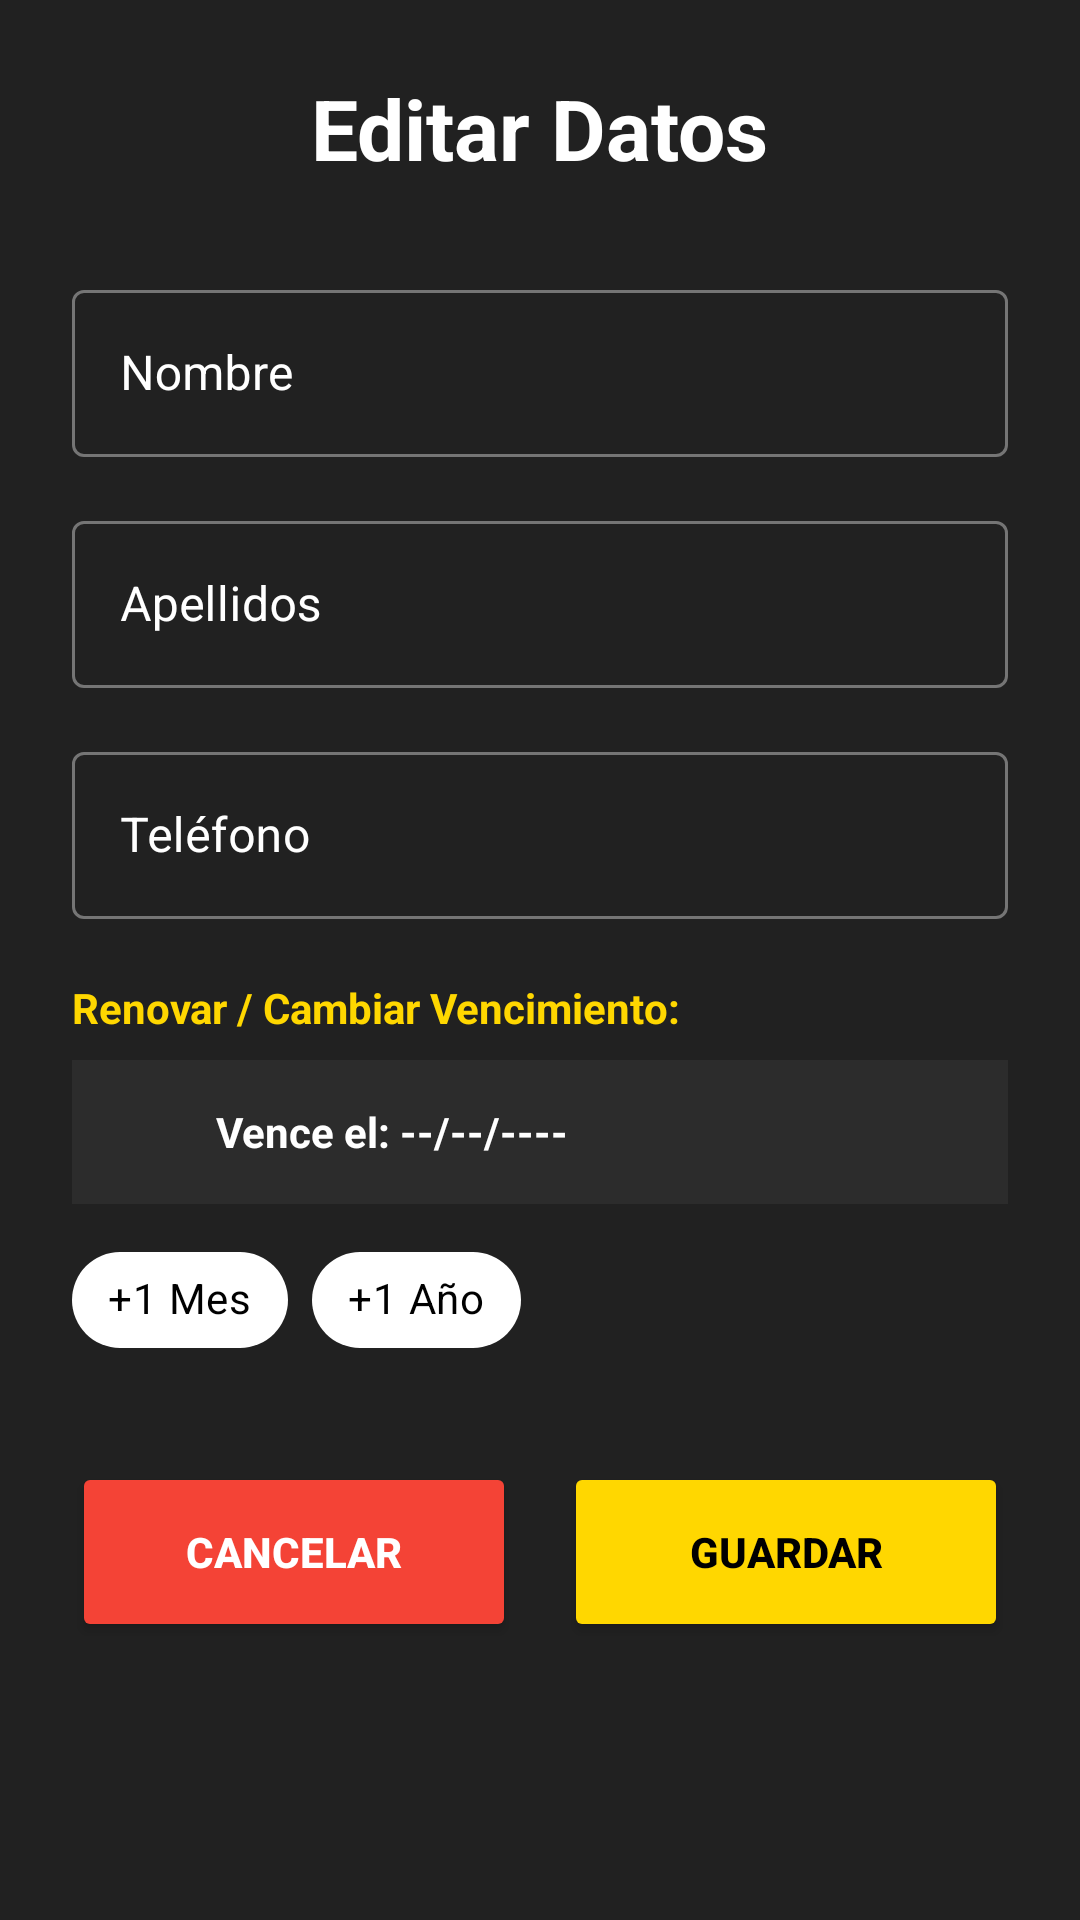

Write the Android layout XML for this screen, with the resource values it uses.
<!-- AndroidManifest.xml: application theme Theme.GMYMembership -->
<!-- res/layout/fragment_edit_member.xml -->
<?xml version="1.0" encoding="utf-8"?>
<ScrollView xmlns:android="http://schemas.android.com/apk/res/android"
    xmlns:app="http://schemas.android.com/apk/res-auto"
    android:layout_width="match_parent"
    android:layout_height="match_parent"
    android:background="@color/gmy_primary"
    android:fillViewport="true">

    <LinearLayout
        android:layout_width="match_parent"
        android:layout_height="wrap_content"
        android:orientation="vertical"
        android:padding="24dp">

        <TextView
            android:id="@+id/tvTitleEdit"
            android:layout_width="wrap_content"
            android:layout_height="wrap_content"
            android:text="Editar Datos"
            android:textColor="@color/white"
            android:textSize="28sp"
            android:textStyle="bold"
            android:layout_gravity="center_horizontal"
            android:layout_marginBottom="30dp"/>

        <com.google.android.material.textfield.TextInputLayout
            android:layout_width="match_parent"
            android:layout_height="wrap_content"
            android:hint="Nombre"
            android:textColorHint="@color/white"
            style="@style/Widget.MaterialComponents.TextInputLayout.OutlinedBox">
            <com.google.android.material.textfield.TextInputEditText
                android:id="@+id/etFirstNameEdit"
                android:layout_width="match_parent"
                android:layout_height="wrap_content"
                android:inputType="textPersonName"
                android:textColor="@color/white"/>
        </com.google.android.material.textfield.TextInputLayout>

        <Space android:layout_width="match_parent" android:layout_height="16dp"/>

        <com.google.android.material.textfield.TextInputLayout
            android:layout_width="match_parent"
            android:layout_height="wrap_content"
            android:hint="Apellidos"
            android:textColorHint="@color/white"
            style="@style/Widget.MaterialComponents.TextInputLayout.OutlinedBox">
            <com.google.android.material.textfield.TextInputEditText
                android:id="@+id/etLastNameEdit"
                android:layout_width="match_parent"
                android:layout_height="wrap_content"
                android:inputType="textPersonName"
                android:textColor="@color/white"/>
        </com.google.android.material.textfield.TextInputLayout>

        <Space android:layout_width="match_parent" android:layout_height="16dp"/>

        <com.google.android.material.textfield.TextInputLayout
            android:layout_width="match_parent"
            android:layout_height="wrap_content"
            android:hint="Teléfono"
            android:textColorHint="@color/white"
            style="@style/Widget.MaterialComponents.TextInputLayout.OutlinedBox">
            <com.google.android.material.textfield.TextInputEditText
                android:id="@+id/etPhoneEdit"
                android:layout_width="match_parent"
                android:layout_height="wrap_content"
                android:inputType="phone"
                android:textColor="@color/white"/>
        </com.google.android.material.textfield.TextInputLayout>

        <Space android:layout_width="match_parent" android:layout_height="20dp"/>

        <TextView
            android:layout_width="wrap_content"
            android:layout_height="wrap_content"
            android:text="Renovar / Cambiar Vencimiento:"
            android:textColor="@color/gmy_accent"
            android:textStyle="bold"/>

        <LinearLayout
            android:id="@+id/btnSelectDateEdit"
            android:layout_width="match_parent"
            android:layout_height="wrap_content"

            android:background="#2C2C2C"

            android:padding="12dp"
            android:layout_marginTop="8dp"
            android:gravity="center_vertical"
            android:clickable="true"
            android:focusable="true">

            <ImageView
                android:layout_width="24dp"
                android:layout_height="24dp"
                android:src="@drawable/ic_baseline_date_range_24"
                app:tint="@color/white"/> <TextView
            android:id="@+id/tvSelectedDateTextEdit"
            android:layout_width="wrap_content"
            android:layout_height="wrap_content"
            android:text="Vence el: --/--/----"

            android:textColor="@color/white"

            android:textStyle="bold"
            android:layout_marginStart="12dp"/>
        </LinearLayout>

        <com.google.android.material.chip.ChipGroup
            android:layout_width="match_parent"
            android:layout_height="wrap_content"
            android:layout_marginTop="8dp">
            <com.google.android.material.chip.Chip
                android:id="@+id/chipAdd1Month"
                style="@style/Widget.MaterialComponents.Chip.Action"
                android:layout_width="wrap_content"
                android:layout_height="wrap_content"
                android:text="+1 Mes"
                android:textColor="@color/black"
                app:chipBackgroundColor="@color/white"/>
            <com.google.android.material.chip.Chip
                android:id="@+id/chipAdd1Year"
                style="@style/Widget.MaterialComponents.Chip.Action"
                android:layout_width="wrap_content"
                android:layout_height="wrap_content"
                android:text="+1 Año"
                android:textColor="@color/black"
                app:chipBackgroundColor="@color/white"/>
        </com.google.android.material.chip.ChipGroup>

        <Space android:layout_width="match_parent" android:layout_height="30dp"/>

        <LinearLayout
            android:layout_width="match_parent"
            android:layout_height="wrap_content"
            android:orientation="horizontal"
            android:weightSum="2">

            <Button
                android:id="@+id/btnCancelEdit"
                android:layout_width="0dp"
                android:layout_height="60dp"
                android:layout_weight="1"
                android:layout_marginEnd="8dp"
                android:text="CANCELAR"
                android:textStyle="bold"
                android:textColor="@color/white"
                android:backgroundTint="#F44336"/>

            <Button
                android:id="@+id/btnUpdateMember"
                android:layout_width="0dp"
                android:layout_height="60dp"
                android:layout_weight="1"
                android:layout_marginStart="8dp"
                android:text="GUARDAR"
                android:textStyle="bold"
                android:textColor="@color/black"
                android:backgroundTint="@color/gmy_accent"/>
        </LinearLayout>
    </LinearLayout>
</ScrollView>
<!-- resources referenced by this layout -->
<resources>
  <color name="black">#FF000000</color>
  <color name="gmy_accent">#FFD700</color>
  <color name="gmy_primary">#212121</color>
  <color name="white">#FFFFFFFF</color>
  <style name="Theme.GMYMembership" parent="Base.Theme.GMYMembership" />
  <style name="Base.Theme.GMYMembership" parent="Theme.Material3.DayNight.NoActionBar">
          <item name="colorPrimary">@color/gmy_accent</item>
          <item name="colorOnPrimary">@color/black</item>
          <item name="colorSecondary">@color/gmy_accent</item>
          <item name="colorOnSecondary">@color/black</item>
          <item name="android:statusBarColor">@color/gmy_primary</item>
          <item name="android:colorBackground">@color/gmy_primary</item>
          <item name="colorOnBackground">@color/white</item>
          <item name="colorSurface">@color/gmy_primary</item>
          <item name="colorOnSurface">@color/white</item>
          <item name="colorOutline">#B0BEC5</item>
          <item name="android:editTextColor">@color/white</item>
          <item name="android:textColor">@color/white</item>
          <item name="android:textColorHint">#B0BEC5</item>
          <item name="android:textCursorDrawable">@null</item>
      </style>
</resources>
